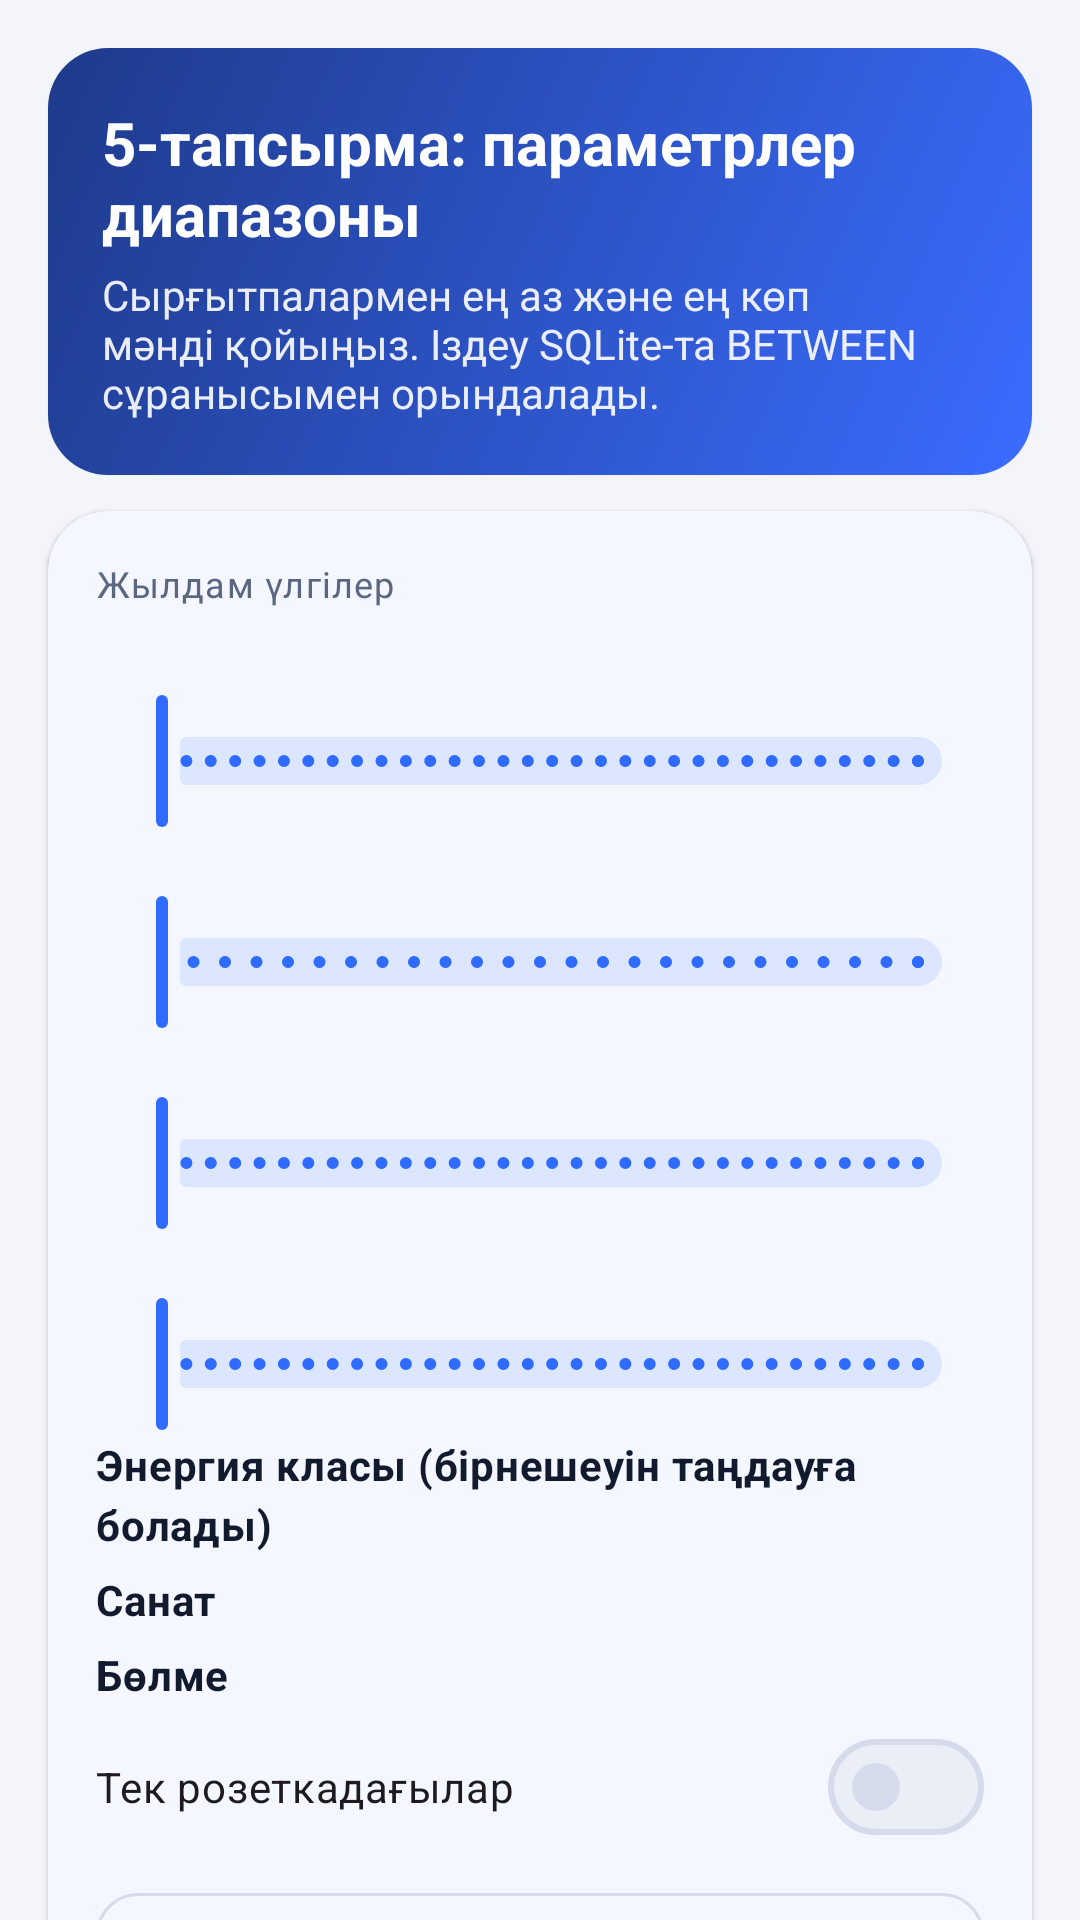

Layout XML and referenced resources for this Android screen:
<!-- AndroidManifest.xml: application theme Theme.ElectroUi.Blue -->
<!-- res/layout/fragment_search.xml -->
<?xml version="1.0" encoding="utf-8"?>
<androidx.core.widget.NestedScrollView xmlns:android="http://schemas.android.com/apk/res/android"
    xmlns:app="http://schemas.android.com/apk/res-auto"
    android:id="@+id/scroll"
    android:layout_width="match_parent"
    android:layout_height="match_parent">

    <LinearLayout
        android:layout_width="match_parent"
        android:layout_height="wrap_content"
        android:orientation="vertical"
        android:paddingVertical="16dp">

        <com.google.android.material.card.MaterialCardView
            android:id="@+id/head"
            android:layout_width="match_parent"
            android:layout_height="wrap_content"
            android:layout_marginHorizontal="16dp">

            <LinearLayout
                android:layout_width="match_parent"
                android:layout_height="wrap_content"
                android:background="?attr/headerBackground"
                android:orientation="vertical"
                android:padding="18dp">

                <TextView
                    android:layout_width="wrap_content"
                    android:layout_height="wrap_content"
                    android:text="5-тапсырма: параметрлер диапазоны"
                    android:textColor="@color/white"
                    android:textSize="20sp"
                    android:textStyle="bold" />

                <TextView
                    android:layout_width="wrap_content"
                    android:layout_height="wrap_content"
                    android:layout_marginTop="4dp"
                    android:text="Сырғытпалармен ең аз және ең көп мәнді қойыңыз. Іздеу SQLite-та BETWEEN сұранысымен орындалады."
                    android:textColor="#E6FFFFFF"
                    android:textSize="14sp" />
            </LinearLayout>
        </com.google.android.material.card.MaterialCardView>

        <com.google.android.material.card.MaterialCardView
            android:layout_width="match_parent"
            android:layout_height="wrap_content"
            android:layout_marginHorizontal="16dp"
            android:layout_marginTop="12dp">

            <LinearLayout
                android:layout_width="match_parent"
                android:layout_height="wrap_content"
                android:orientation="vertical"
                android:padding="16dp">

                <TextView
                    style="@style/Text.Caption"
                    android:layout_width="wrap_content"
                    android:layout_height="wrap_content"
                    android:text="Жылдам үлгілер" />

                <HorizontalScrollView
                    android:layout_width="match_parent"
                    android:layout_height="wrap_content"
                    android:scrollbars="none">

                    <com.google.android.material.chip.ChipGroup
                        android:id="@+id/presets"
                        android:layout_width="wrap_content"
                        android:layout_height="wrap_content"
                        app:singleLine="true" />
                </HorizontalScrollView>

                <TextView
                    android:id="@+id/power_label"
                    style="@style/Text.Body"
                    android:layout_width="wrap_content"
                    android:layout_height="wrap_content"
                    android:layout_marginTop="8dp"
                    android:textStyle="bold" />

                <com.google.android.material.slider.RangeSlider
                    android:id="@+id/power"
                    android:layout_width="match_parent"
                    android:layout_height="wrap_content"
                    android:stepSize="10"
                    android:valueFrom="0"
                    android:valueTo="3000" />

                <TextView
                    android:id="@+id/voltage_label"
                    style="@style/Text.Body"
                    android:layout_width="wrap_content"
                    android:layout_height="wrap_content"
                    android:textStyle="bold" />

                <com.google.android.material.slider.RangeSlider
                    android:id="@+id/voltage"
                    android:layout_width="match_parent"
                    android:layout_height="wrap_content"
                    android:stepSize="10"
                    android:valueFrom="0"
                    android:valueTo="240" />

                <TextView
                    android:id="@+id/weight_label"
                    style="@style/Text.Body"
                    android:layout_width="wrap_content"
                    android:layout_height="wrap_content"
                    android:textStyle="bold" />

                <com.google.android.material.slider.RangeSlider
                    android:id="@+id/weight"
                    android:layout_width="match_parent"
                    android:layout_height="wrap_content"
                    android:stepSize="0.5"
                    android:valueFrom="0"
                    android:valueTo="80" />

                <TextView
                    android:id="@+id/hours_label"
                    style="@style/Text.Body"
                    android:layout_width="wrap_content"
                    android:layout_height="wrap_content"
                    android:textStyle="bold" />

                <com.google.android.material.slider.RangeSlider
                    android:id="@+id/hours"
                    android:layout_width="match_parent"
                    android:layout_height="wrap_content"
                    android:stepSize="0.5"
                    android:valueFrom="0"
                    android:valueTo="24" />

                <TextView
                    style="@style/Text.Body"
                    android:layout_width="wrap_content"
                    android:layout_height="wrap_content"
                    android:text="Энергия класы (бірнешеуін таңдауға болады)"
                    android:textStyle="bold" />

                <com.google.android.material.chip.ChipGroup
                    android:id="@+id/energy"
                    android:layout_width="match_parent"
                    android:layout_height="wrap_content" />

                <TextView
                    style="@style/Text.Body"
                    android:layout_width="wrap_content"
                    android:layout_height="wrap_content"
                    android:layout_marginTop="6dp"
                    android:text="Санат"
                    android:textStyle="bold" />

                <com.google.android.material.chip.ChipGroup
                    android:id="@+id/category"
                    android:layout_width="match_parent"
                    android:layout_height="wrap_content"
                    app:selectionRequired="true"
                    app:singleSelection="true" />

                <TextView
                    style="@style/Text.Body"
                    android:layout_width="wrap_content"
                    android:layout_height="wrap_content"
                    android:layout_marginTop="6dp"
                    android:text="Бөлме"
                    android:textStyle="bold" />

                <com.google.android.material.chip.ChipGroup
                    android:id="@+id/room"
                    android:layout_width="match_parent"
                    android:layout_height="wrap_content"
                    app:selectionRequired="true"
                    app:singleSelection="true" />

                <com.google.android.material.materialswitch.MaterialSwitch
                    android:id="@+id/plugged"
                    android:layout_width="match_parent"
                    android:layout_height="wrap_content"
                    android:layout_marginTop="4dp"
                    android:text="Тек розеткадағылар" />

                <com.google.android.material.textfield.TextInputLayout
                    android:layout_width="match_parent"
                    android:layout_height="wrap_content"
                    android:layout_marginTop="6dp"
                    android:hint="Атауы немесе бренді (міндетті емес)"
                    app:endIconMode="clear_text"
                    app:startIconDrawable="@drawable/ic_search">

                    <com.google.android.material.textfield.TextInputEditText
                        android:id="@+id/text"
                        android:layout_width="match_parent"
                        android:layout_height="wrap_content"
                        android:imeOptions="actionSearch"
                        android:inputType="text"
                        android:maxLines="1" />
                </com.google.android.material.textfield.TextInputLayout>

                <LinearLayout
                    android:layout_width="match_parent"
                    android:layout_height="wrap_content"
                    android:layout_marginTop="12dp"
                    android:orientation="horizontal">

                    <com.google.android.material.button.MaterialButton
                        android:id="@+id/btn_search"
                        style="@style/Widget.ElectroUi.Button"
                        android:layout_width="0dp"
                        android:layout_height="wrap_content"
                        android:layout_weight="2"
                        android:text="Іздеу"
                        app:icon="@drawable/ic_search" />

                    <com.google.android.material.button.MaterialButton
                        android:id="@+id/btn_reset"
                        style="@style/Widget.ElectroUi.Button.Outlined"
                        android:layout_width="0dp"
                        android:layout_height="match_parent"
                        android:layout_marginStart="8dp"
                        android:layout_weight="1"
                        android:text="Тазалау" />
                </LinearLayout>
            </LinearLayout>
        </com.google.android.material.card.MaterialCardView>

        <TextView
            android:id="@+id/result_title"
            style="@style/Text.Section"
            android:layout_width="wrap_content"
            android:layout_height="wrap_content"
            android:layout_marginHorizontal="20dp"
            android:layout_marginTop="16dp" />

        <TextView
            android:id="@+id/sql"
            style="@style/Text.Mono"
            android:layout_width="match_parent"
            android:layout_height="wrap_content"
            android:layout_marginHorizontal="16dp"
            android:layout_marginTop="8dp"
            android:background="@drawable/bg_code"
            android:padding="12dp"
            android:textIsSelectable="true" />

        <androidx.recyclerview.widget.RecyclerView
            android:id="@+id/results"
            android:layout_width="match_parent"
            android:layout_height="wrap_content"
            android:layout_marginTop="8dp"
            android:nestedScrollingEnabled="false" />

        <TextView
            android:id="@+id/empty"
            style="@style/Text.Caption"
            android:layout_width="match_parent"
            android:layout_height="wrap_content"
            android:drawablePadding="8dp"
            android:gravity="center"
            android:padding="24dp"
            android:text="Берілген диапазонға сай құрал табылмады.\nШектерді кеңейтіп көріңіз."
            android:visibility="gone"
            app:drawableTopCompat="@drawable/ic_search"
            app:drawableTint="?attr/colorPrimary" />
    </LinearLayout>
</androidx.core.widget.NestedScrollView>
<!-- resources referenced by this layout -->
<resources>
  <color name="white">#FFFFFF</color>
  <!-- drawable bg_code (drawable) -->
  <?xml version="1.0" encoding="utf-8"?>
  <shape xmlns:android="http://schemas.android.com/apk/res/android"><solid android:color="@color/code_bg"/><corners android:radius="14dp"/></shape>
  <style name="Text.Body" parent="TextAppearance.Material3.BodyMedium">
          <item name="android:textColor">?attr/colorOnSurface</item>
      </style>
  <style name="Text.Caption" parent="TextAppearance.Material3.BodySmall">
          <item name="android:textColor">?attr/colorOnSurfaceVariant</item>
      </style>
  <style name="Text.Mono" parent="">
          <item name="android:fontFamily">monospace</item>
          <item name="android:textSize">12sp</item>
          <item name="android:textColor">@color/code_text</item>
      </style>
  <style name="Text.Section" parent="TextAppearance.Material3.TitleMedium">
          <item name="android:textStyle">bold</item>
          <item name="android:textColor">?attr/colorOnSurface</item>
      </style>
  <style name="Widget.ElectroUi.Button" parent="Widget.Material3.Button">
          <item name="android:minHeight">54dp</item>
          <item name="cornerRadius">16dp</item>
          <item name="android:textSize">16sp</item>
          <item name="android:textStyle">bold</item>
      </style>
  <style name="Widget.ElectroUi.Button.Outlined" parent="Widget.Material3.Button.OutlinedButton">
          <item name="cornerRadius">14dp</item>
      </style>
  <style name="Theme.ElectroUi.Blue" parent="Base.ElectroUi">
          <item name="colorPrimary">@color/blue_primary</item>
          <item name="colorPrimaryContainer">@color/blue_container</item>
          <item name="colorOnPrimaryContainer">@color/blue_on_container</item>
          <item name="colorSecondary">@color/blue_primary</item>
          <item name="colorSecondaryContainer">@color/blue_container</item>
          <item name="colorOnSecondaryContainer">@color/blue_on_container</item>
          <item name="headerBackground">@drawable/bg_grad_blue</item>
      </style>
  <color name="code_bg">#0F172A</color>
  <color name="code_text">#C7D2FE</color>
  <color name="blue_primary">#2F6BFF</color>
  <color name="blue_container">#DCE6FF</color>
  <color name="blue_on_container">#0A2A7A</color>
  <!-- drawable bg_grad_blue (drawable) -->
  <?xml version="1.0" encoding="utf-8"?>
  <shape xmlns:android="http://schemas.android.com/apk/res/android">
      <gradient android:angle="315" android:startColor="@color/blue_grad_start" android:endColor="@color/blue_grad_end"/>
  </shape>
  <color name="bg">#F3F5FB</color>
  <color name="surface">#FFFFFF</color>
  <color name="text_primary">#121A2E</color>
  <color name="surface_variant">#EAEEF7</color>
  <color name="text_secondary">#5B6680</color>
  <color name="outline">#D5DBEA</color>
  <color name="danger">#E5484D</color>
  <color name="on_primary">#FFFFFF</color>
  <color name="warning">#F59E0B</color>
  <style name="Widget.ElectroUi.Card" parent="Widget.Material3.CardView.Elevated">
          <item name="cardBackgroundColor">@color/surface</item>
          <item name="cardCornerRadius">20dp</item>
          <item name="cardElevation">1dp</item>
      </style>
  <style name="Widget.ElectroUi.Input" parent="Widget.Material3.TextInputLayout.OutlinedBox">
          <item name="boxCornerRadiusTopStart">14dp</item>
          <item name="boxCornerRadiusTopEnd">14dp</item>
          <item name="boxCornerRadiusBottomStart">14dp</item>
          <item name="boxCornerRadiusBottomEnd">14dp</item>
      </style>
  <style name="ThemeOverlay.ElectroUi.BottomSheet" parent="ThemeOverlay.Material3.BottomSheetDialog">
          <item name="bottomSheetStyle">@style/Widget.ElectroUi.BottomSheet</item>
      </style>
  <color name="blue_grad_start">#1E3A8A</color>
  <color name="blue_grad_end">#3B6CFF</color>
  <style name="Widget.ElectroUi.BottomSheet" parent="Widget.Material3.BottomSheet.Modal">
          <item name="backgroundTint">@color/surface</item>
      </style>
</resources>
